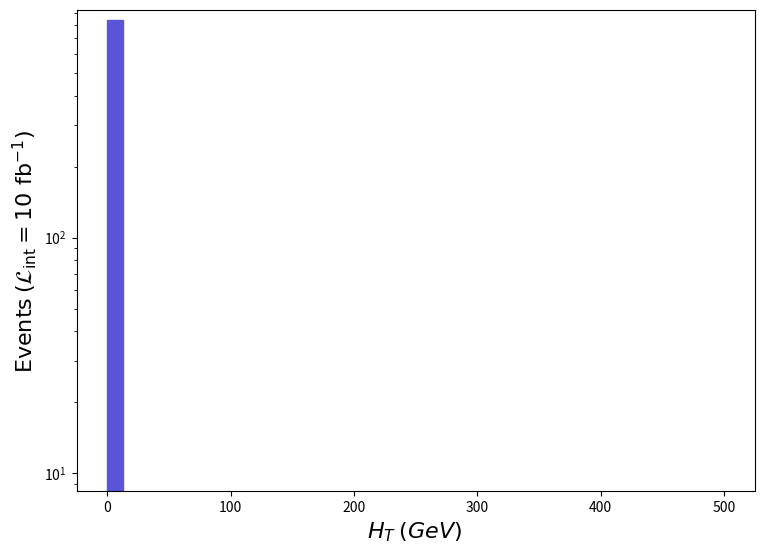

Write Python code to recreate this figure. (Note: this script raises an exception after producing the figure.)
def selection_0():

    # Library import
    import numpy
    import matplotlib
    import matplotlib.pyplot   as plt
    import matplotlib.gridspec as gridspec

    # Library version
    matplotlib_version = matplotlib.__version__
    numpy_version      = numpy.__version__

    # Histo binning
    xBinning = numpy.linspace(0.0,500.0,41,endpoint=True)

    # Creating data sequence: middle of each bin
    xData = numpy.array([6.25,18.75,31.25,43.75,56.25,68.75,81.25,93.75,106.25,118.75,131.25,143.75,156.25,168.75,181.25,193.75,206.25,218.75,231.25,243.75,256.25,268.75,281.25,293.75,306.25,318.75,331.25,343.75,356.25,368.75,381.25,393.75,406.25,418.75,431.25,443.75,456.25,468.75,481.25,493.75])

    # Creating weights for histo: y1_THT_0
    y1_THT_0_weights = numpy.array([840.6203,0.0,0.0,0.0,0.0,0.0,0.0,0.0,0.0,0.0,0.0,0.0,0.0,0.0,0.0,0.0,0.0,0.0,0.0,0.0,0.0,0.0,0.0,0.0,0.0,0.0,0.0,0.0,0.0,0.0,0.0,0.0,0.0,0.0,0.0,0.0,0.0,0.0,0.0,0.0])

    # Creating a new Canvas
    fig   = plt.figure(figsize=(8.75,6.25),dpi=80)
    frame = gridspec.GridSpec(1,1)
    pad   = fig.add_subplot(frame[0])

    # Creating a new Stack
    pad.hist(x=xData, bins=xBinning, weights=y1_THT_0_weights,\
             label="$run\_01$", histtype="stepfilled", rwidth=1.0,\
             color="#5954d8", edgecolor="#5954d8", linewidth=1, linestyle="solid",\
             bottom=None, cumulative=False, density=False, align="mid", orientation="vertical")


    # Axis
    plt.rc('text',usetex=False)
    plt.xlabel(r"$H_{T}$ $(GeV)$ ",\
               fontsize=16,color="black")
    plt.ylabel(r"$\mathrm{Events}$ $(\mathcal{L}_{\mathrm{int}} = 10\ \mathrm{fb}^{-1})$ ",\
               fontsize=16,color="black")

    # Boundary of y-axis
    ymax=(y1_THT_0_weights).max()*1.1
    #ymin=0 # linear scale
    ymin=min([x for x in (y1_THT_0_weights) if x])/100. # log scale
    plt.gca().set_ylim(ymin,ymax)

    # Log/Linear scale for X-axis
    plt.gca().set_xscale("linear")
    #plt.gca().set_xscale("log",nonpositive="clip")

    # Log/Linear scale for Y-axis
    #plt.gca().set_yscale("linear")
    plt.gca().set_yscale("log",nonpositive="clip")

    # Saving the image
    plt.savefig('../../HTML/MadAnalysis5job_0/selection_0.png')

# Running!
if __name__ == '__main__':
    selection_0()
